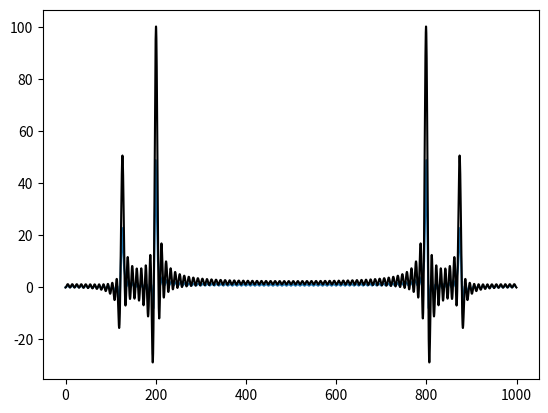

Reproduce this figure in Python.
import numpy as np
import matplotlib.pyplot as plt
from numpy.ma.core import concatenate

np.set_printoptions(precision=8, suppress=True, linewidth=200, threshold = 100)

N = 100
fs = 1000
A1 = 100
A2 = 200
phi1 = np.pi/7
phi2 = np.pi/11
f1 = 125
f2 = 200

tmax = N/fs
t = np.linspace(0,tmax,N, endpoint=False)

x = A1 * np.cos(2 * np.pi * f1 * t + phi1) + A2 * np.cos(2 * np.pi * f2 * t + phi2)

k = np.arange(N)
n = np.arange(N)
A = np.empty((N,N),dtype = np.complex128)

for i in n:
    for l in k:
        A[i,l] = 1/np.sqrt(N)*np.exp( -1j * 2 * np.pi * i * l / N )

X = A@x
f = np.arange(N)*fs/N

M = 100
xz = np.pad(x,(0,100),mode='constant',constant_values=0)
X2 = np.fft.fft(xz)/(N+M)
fx2 = np.arange(N+M)*fs/(N+M)
plt.plot(fx2,X2)
plt.show()
fz = np.linspace(0,fs,4000, endpoint=False)

X3 = np.zeros(len(fz),dtype=complex)
for i,x in enumerate(x):
        X3 += (1/N) * x *np.exp( -1j * 2 * np.pi * i * fz/fs)

plt.plot(fz,X3,'k-')
plt.show()
